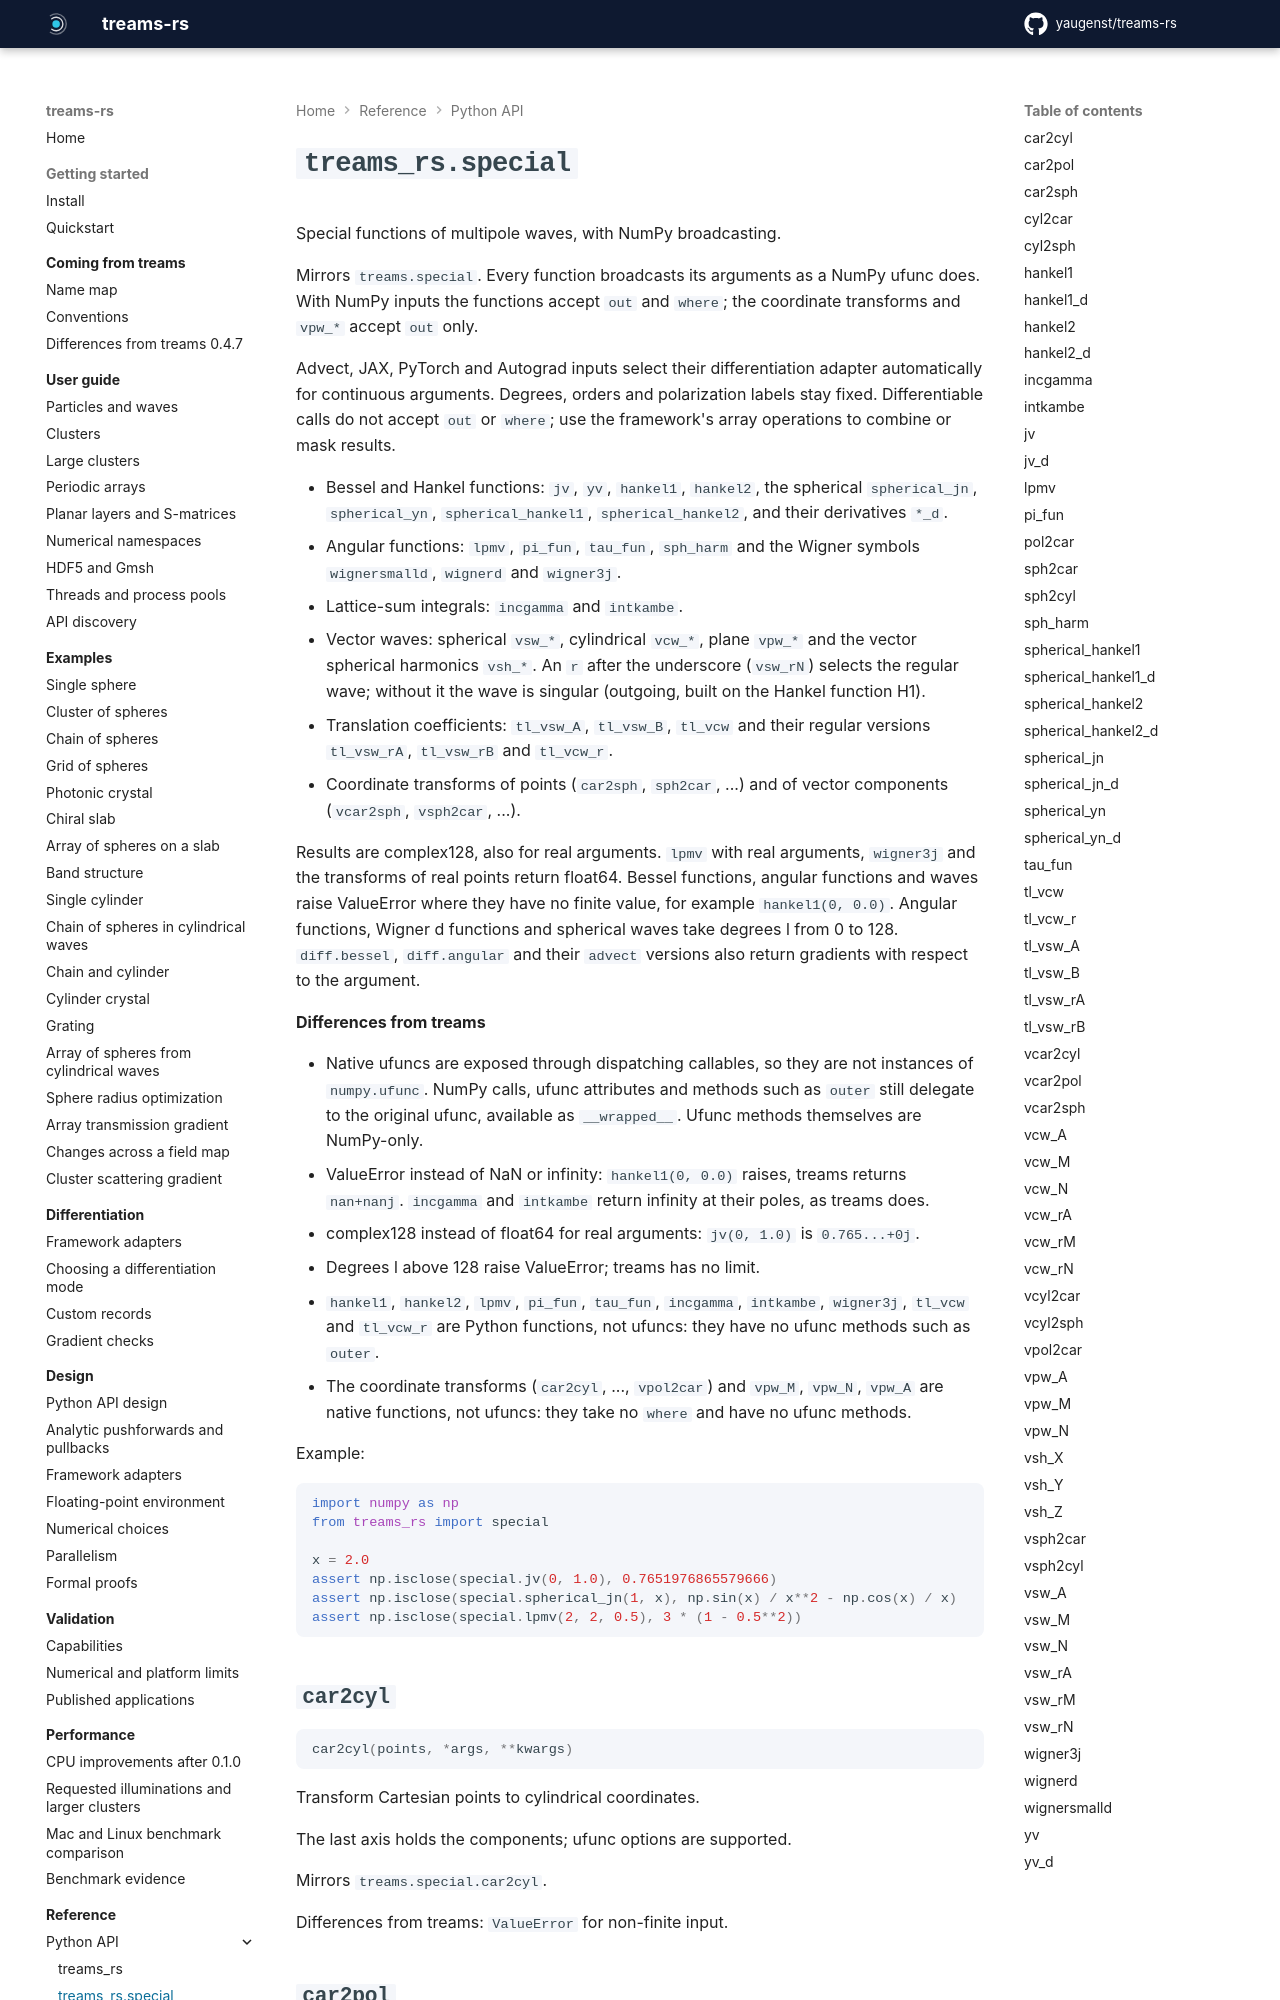

repository: yaugenst/treams-rs · page: 0.2.0/reference/python/special/index.html · generator: mkdocs

---
description: Special functions of multipole waves, with NumPy broadcasting.
---

# `treams_rs.special`

<!-- Generated by scripts/generate_docs.py from the docstrings; run `just docs` after editing them. -->
<!-- fmt: off -->

Special functions of multipole waves, with NumPy broadcasting.

Mirrors ``treams.special``. Every function broadcasts its arguments as a NumPy
ufunc does. With NumPy inputs the functions accept ``out`` and ``where``;
the coordinate transforms and ``vpw_*`` accept ``out`` only.

Advect, JAX, PyTorch and Autograd inputs select their differentiation adapter
automatically for continuous arguments. Degrees, orders and polarization labels
stay fixed. Differentiable calls do not accept ``out`` or ``where``; use the
framework's array operations to combine or mask results.

- Bessel and Hankel functions: ``jv``, ``yv``, ``hankel1``, ``hankel2``, the
  spherical ``spherical_jn``, ``spherical_yn``, ``spherical_hankel1``,
  ``spherical_hankel2``, and their derivatives ``*_d``.
- Angular functions: ``lpmv``, ``pi_fun``, ``tau_fun``, ``sph_harm`` and the
  Wigner symbols ``wignersmalld``, ``wignerd`` and ``wigner3j``.
- Lattice-sum integrals: ``incgamma`` and ``intkambe``.
- Vector waves: spherical ``vsw_*``, cylindrical ``vcw_*``, plane ``vpw_*``
  and the vector spherical harmonics ``vsh_*``. An ``r`` after the underscore
  (``vsw_rN``) selects the regular wave; without it the wave is singular
  (outgoing, built on the Hankel function H1).
- Translation coefficients: ``tl_vsw_A``, ``tl_vsw_B``, ``tl_vcw`` and their
  regular versions ``tl_vsw_rA``, ``tl_vsw_rB`` and ``tl_vcw_r``.
- Coordinate transforms of points (``car2sph``, ``sph2car``, ...) and of
  vector components (``vcar2sph``, ``vsph2car``, ...).

Results are complex128, also for real arguments. ``lpmv`` with real
arguments, ``wigner3j`` and the transforms of real points return float64.
Bessel functions, angular functions and waves raise ValueError where they have
no finite value, for example ``hankel1(0, 0.0)``. Angular functions, Wigner d
functions and spherical waves take degrees l from 0 to 128.
``diff.bessel``, ``diff.angular`` and their ``advect`` versions also return
gradients with respect to the argument.

**Differences from treams**
